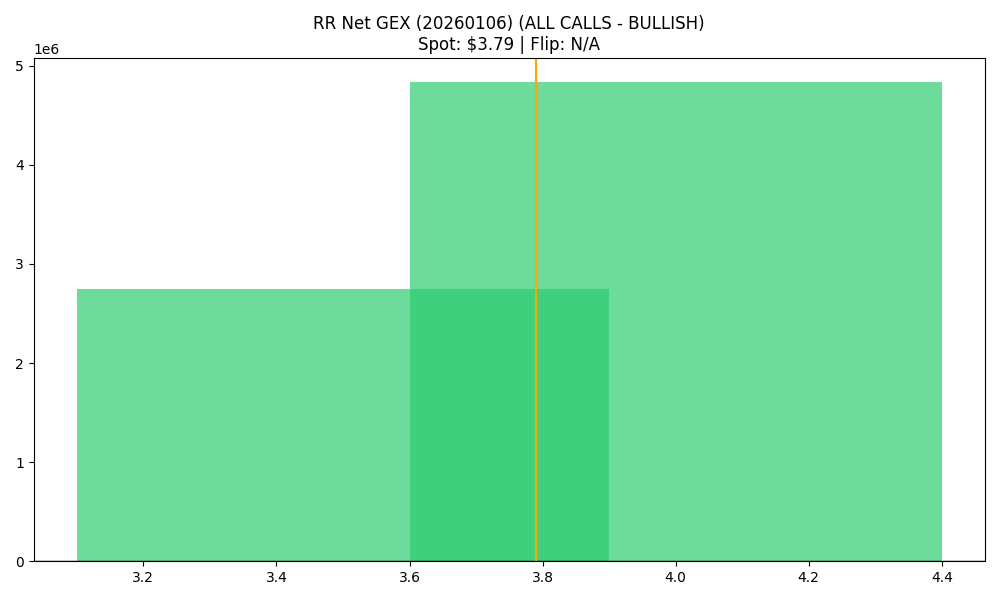

Source data for this figure (header and first rows):
strike, call_gex, put_gex, net_gex
3.5, 3140261, 390692, 2749568
4.0, 5193397, 359317, 4834079
